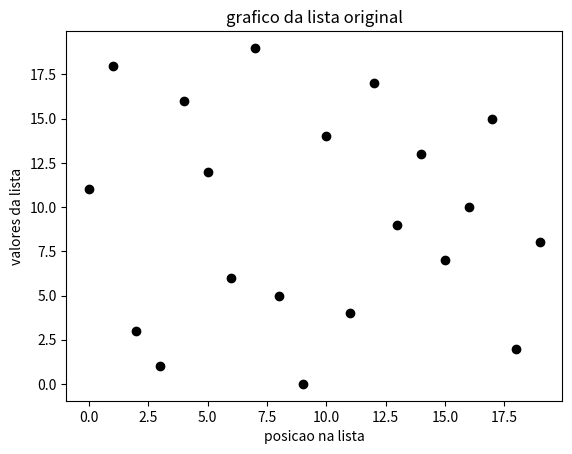
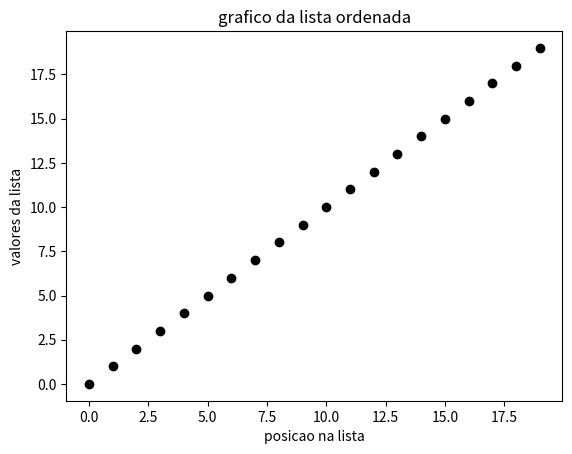

Python code for these plots, in order:
import matplotlib.pyplot as plt

#designacao da lista a qual vamos executar os comandos desse progrma
cartas = [11, 18, 3, 1, 16, 12, 6, 19, 5, 0, 14, 4, 17, 9, 13, 7, 10, 15, 2, 8]

#representa o numero de elementos dentro da lista 

N = 20
plt.figure()

plt.plot(range(N), cartas, 'ok')

plt.title("grafico da lista original")

plt.xlabel("posicao na lista")

plt.ylabel("valores da lista")

plt.savefig("bubble-inicio.png")

print ("Lista original: ", cartas)

#i representa a posicao do primeiro elemento da lista e j o segundo. O for degigna juntamente com range o intervalo de atuacao do comando. 
#0 representa a primeira posicao da lista, N-1 a ultima possivel para i, e 1 o intervalo de plotagem
#foi realizada tambem a identacao das linhas, para que os comandos fossem rodados simultaneamente, acelerando o processo.
#if indica condicao de posicionamento dos elementos, indicando uma acao a ser efetuada, com determinada condicao. 
#No caso desse programa, a troca da posicao do elemento de acordo com seu valor.
#temp significa uma posicao temporaria do elemento, para que a troca ocorra de forma continua.
for i in range(0, N - 1, 1):
    for j in range (i + 1, N, 1): 
        if cartas[i] > cartas[j]:
            temp = cartas[i]
            cartas[i] = cartas[j]
            cartas[j] = temp

#print plota o resultado do logica de programacao, e colocada fora da identacao para que seja rodada apenas uma vez, no final da operacao.
print("Lista em Ordem Crescente: ", cartas)
#
print("cinco maiores: ", cartas[20:14:-1])

print("cinco menores: ", cartas[0:5:1])

plt.figure()

plt.plot(range(N), cartas, 'ok')

plt.title("grafico da lista ordenada")

plt.xlabel("posicao na lista")

plt.ylabel("valores da lista")

plt.savefig("bubble-fim.png")
